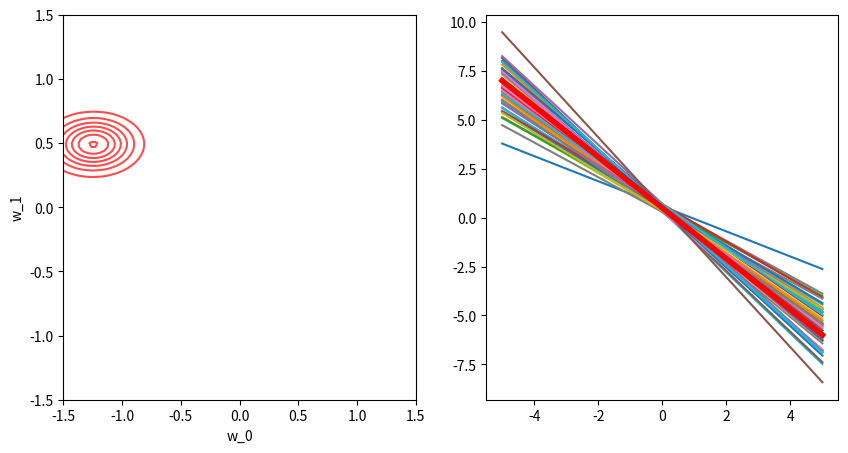

This figure's Python source:
import numpy as np
import matplotlib.pyplot as plt
from scipy.stats import multivariate_normal

def plot_line(ax, w):
    # input data
    X = np.zeros((2,2))
    X[0,0] = -5.0
    X[1,0] = 5.0
    X[:,1] = 1.0
    # because of the concatenation we have to flip the transpose
    y = w.dot(X.T)
    ax.plot(X[:,0], y)

# create prior distribution
tau = 1.0*np.eye(2)     # cov
tau_inv = np.linalg.inv(tau) # cov inverse
w_0 = np.zeros((2,1))   # mean

print(tau)

# sample from prior
n_samples = 100
w_samp = np.random.multivariate_normal(w_0.flatten(), tau, size=n_samples)


# Question 1: horizontal line
# Question 2: vertical line

# Generating data, which later we need to recreate the seed for

# X
X = np.ones((200, 2))
X[:, 0] = np.around(np.arange(-1., 1., 0.01), decimals=2)

# w
w = np.array([-1.3, 0.5]).reshape(2,1)
print

# Error
e = np.random.normal([0], [0.3], 200)

# Y
Y = (np.dot(w.T, X.T) + e).flatten()


def plotdistribution(ax, mu, Sigma):
    x = np.linspace(-1.5, 1.5, 100)
    x1p, x2p = np.meshgrid(x, x)
    pos = np.vstack((x1p.flatten(), x2p.flatten())).T

    pdf = multivariate_normal(mu.flatten(), Sigma)
    Z = pdf.pdf(pos)
    Z = Z.reshape(100, 100)

    ax.contour(x1p, x2p, Z, colors='r', lw=5, alpha=0.7)

    return

fig = plt.figure(figsize=(10,5))

lineAx = fig.add_subplot(122)
posAx = fig.add_subplot(121)
posAx.set_xlabel('w_0')
posAx.set_ylabel('w_1')

index = np.random.permutation(X.shape[0])

# for j in range(0, 3):
#     x_i = X[index[:j],:]
#     y_i = Y[index[:j]]

#     # Compute posterior
#     p1 = np.linalg.inv((tau_inv + 0.3*np.dot(x_i.T, x_i)))
#     p2 = (np.dot(tau_inv, w_0) + (0.3*np.dot(x_i.T,y_i)).reshape(2,1))

#     posterior_mean = np.dot(p1, p2)
#     posterior_var = np.linalg.inv(tau_inv + 0.3*np.dot(x_i.T, x_i))

#     plotdistribution(posAx, posterior_mean, posterior_var)

# for i in range(50,):
samples = 50
i = 1000

x_i = X[index[:i], :]
y_i = Y[index[:i]]

# Compute posterior
p1 = np.linalg.inv((tau_inv + 0.3*np.dot(x_i.T, x_i)))
p2 = (np.dot(tau_inv, w_0) + (0.3*np.dot(x_i.T,y_i)).reshape(2,1))

posterior_mean = np.dot(p1, p2)
posterior_var = np.linalg.inv(tau_inv + 0.3*np.dot(x_i.T, x_i))

plotdistribution(posAx, posterior_mean, posterior_var)

# Compute lines
postW = np.random.multivariate_normal(posterior_mean.flatten(), posterior_var, size=samples)

for j in range(0, samples):
    plot_line(lineAx, postW[j,:])

# Print actual line
testX = np.array([[-5, 1], [5,1]])

testY = testX.dot(w)
lineAx.plot(testX[:,0], testY, color='r', linewidth=4)

# Question 1: if it's spherical we have no correlation between the weights, which gives us random lines

# Question 2: it gives us some correlation to the weights

# Question 3: 


def predictiveposterior(m0, S0, beta, x_star, X, y):
    mN, SN = posterior(m0, S0, beta, X, y)

    m_star = mN.T.dot(x_star)
    S_star = 1.0/beta + x_star.T.dot(SN).dot(x_star)

    return m_star, S_star

plt.show()


